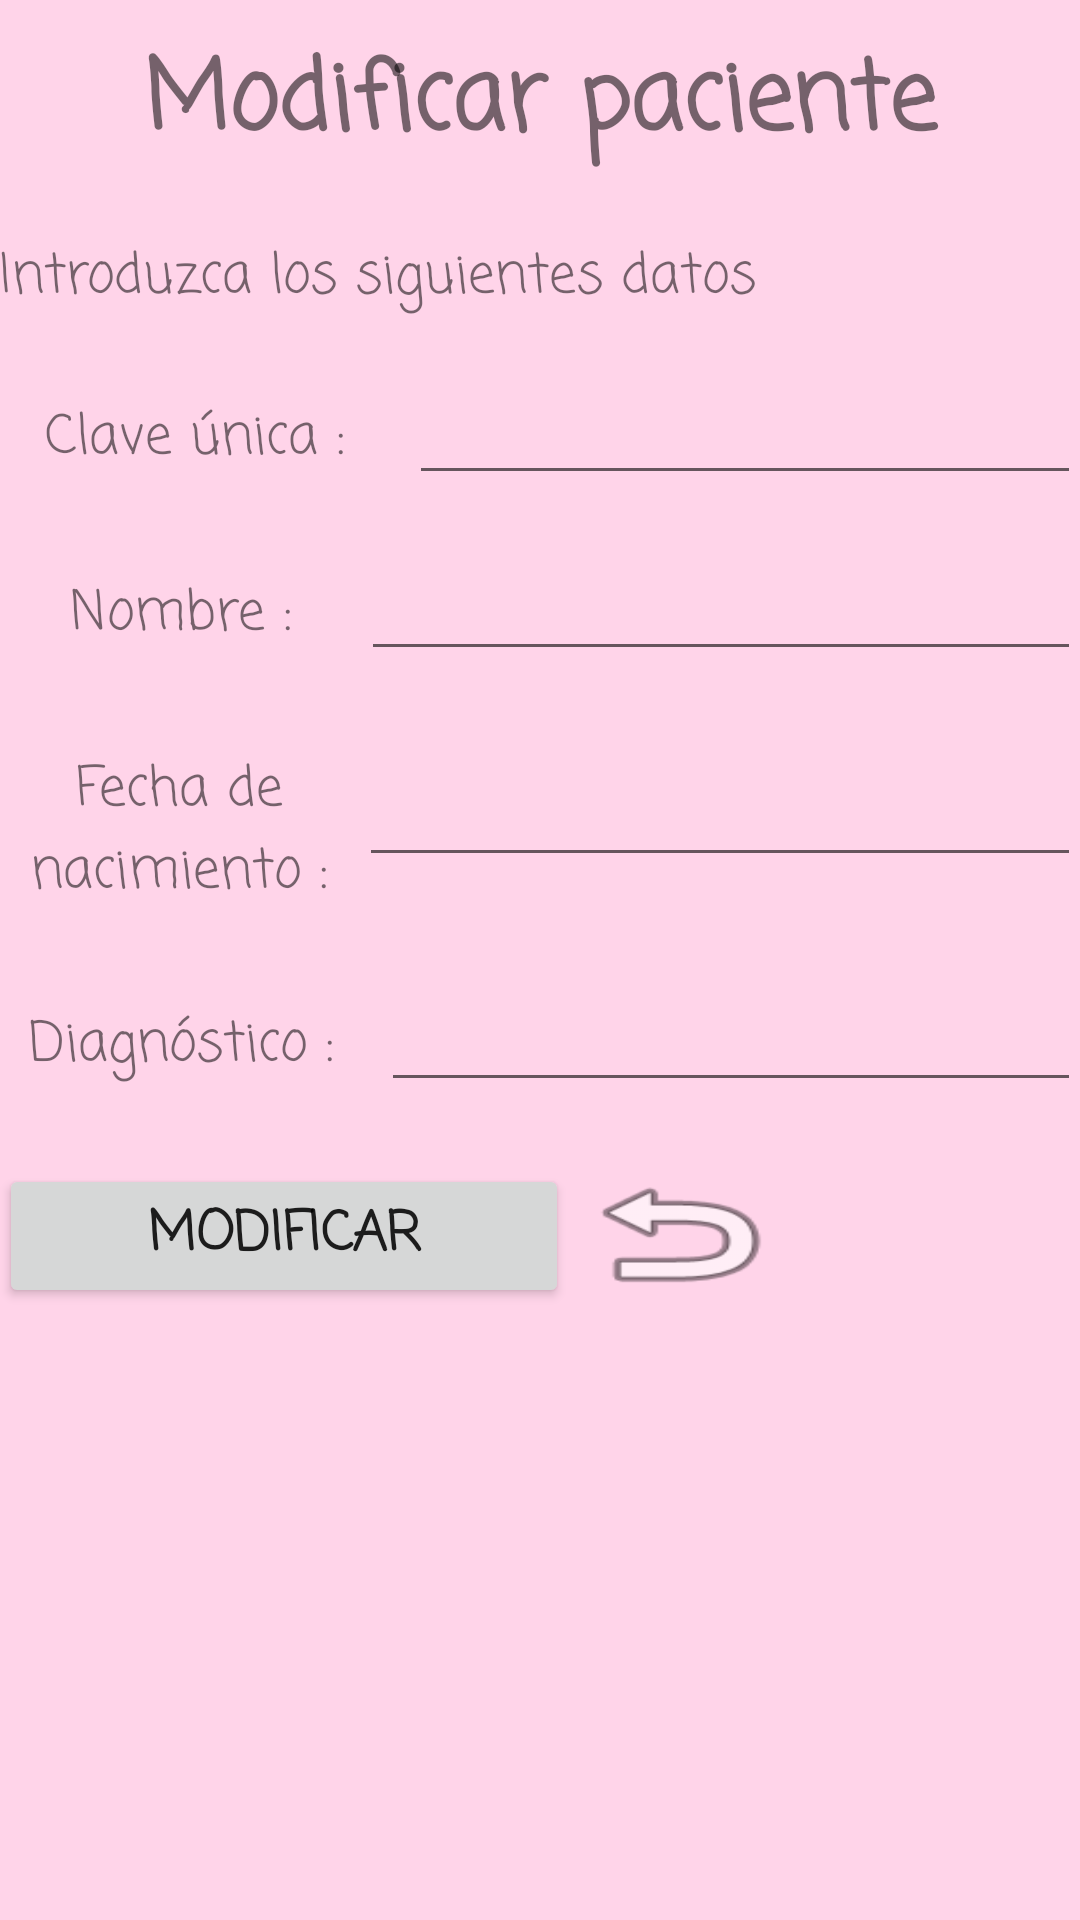

This screen was rendered from an Android layout file. Write that file and the resources it references.
<!-- AndroidManifest.xml: application theme AppTheme -->
<!-- res/layout/activity_modificacion.xml -->
<?xml version="1.0" encoding="utf-8"?>
<RelativeLayout xmlns:android="http://schemas.android.com/apk/res/android"
    xmlns:tools="http://schemas.android.com/tools"
    android:id="@+id/activity_modificacion"
    android:layout_width="match_parent"
    android:layout_height="match_parent"
    android:paddingBottom="@dimen/activity_vertical_margin"
    android:paddingLeft="@dimen/activity_horizontal_margin"
    android:paddingRight="@dimen/activity_horizontal_margin"
    android:paddingTop="@dimen/activity_vertical_margin"
    tools:context="roledi.salud.ModificacionActivity">

    <ScrollView
        android:layout_width="match_parent"
        android:layout_height="match_parent"
        android:layout_alignParentLeft="true"
        android:layout_alignParentStart="true"
        android:layout_alignParentBottom="true"
        android:layout_alignParentRight="true"
        android:layout_alignParentEnd="true">

        <LinearLayout
            android:layout_width="match_parent"
            android:layout_height="wrap_content"
            android:orientation="vertical" >

            <TextView
                android:text="Modificar paciente"
                android:layout_width="match_parent"
                android:layout_height="match_parent"
                android:id="@+id/textView6"
                android:fontFamily="casual"
                android:textSize="32sp"
                android:textStyle="normal|bold"
                android:textAlignment="center"
                android:layout_marginTop="10dp"
                android:textAllCaps="false" />

            <TextView
                android:text="Introduzca los siguientes datos"
                android:layout_width="match_parent"
                android:layout_height="wrap_content"
                android:id="@+id/textView7"
                android:fontFamily="casual"
                android:textSize="18sp"
                android:layout_marginTop="20dp" />

            <LinearLayout
                android:orientation="horizontal"
                android:layout_width="match_parent"
                android:layout_height="match_parent"
                android:layout_marginTop="20dp">

                <TextView
                    android:text="Clave única : "
                    android:layout_width="wrap_content"
                    android:layout_height="wrap_content"
                    android:id="@+id/textView2"
                    android:layout_weight="1"
                    android:fontFamily="casual"
                    android:textSize="18sp"
                    android:textAlignment="center"
                    android:layout_marginRight="10dp"
                    android:layout_marginLeft="10dp" />

                <EditText
                    android:layout_width="wrap_content"
                    android:layout_height="wrap_content"
                    android:inputType="number"
                    android:ems="10"
                    android:id="@+id/claveid"
                    android:layout_weight="1"
                    android:fontFamily="casual"
                    android:textSize="14sp" />
            </LinearLayout>

            <LinearLayout
                android:orientation="horizontal"
                android:layout_width="match_parent"
                android:layout_height="match_parent"
                android:layout_marginTop="20dp">

                <TextView
                    android:text="Nombre :"
                    android:layout_width="wrap_content"
                    android:layout_height="wrap_content"
                    android:id="@+id/textView3"
                    android:layout_weight="1"
                    android:fontFamily="casual"
                    android:textSize="18sp"
                    android:textAlignment="center"
                    android:layout_marginRight="10dp"
                    android:layout_marginLeft="10dp" />

                <EditText
                    android:layout_width="wrap_content"
                    android:layout_height="wrap_content"
                    android:inputType="textPersonName"
                    android:ems="10"
                    android:id="@+id/nombre"
                    android:layout_weight="1"
                    android:fontFamily="casual"
                    android:textSize="14sp" />
            </LinearLayout>

            <LinearLayout
                android:orientation="horizontal"
                android:layout_width="match_parent"
                android:layout_height="match_parent"
                android:layout_marginTop="20dp">

                <TextView
                    android:text="Fecha de nacimiento :"
                    android:layout_width="100dp"
                    android:layout_height="65dp"
                    android:id="@+id/textView4"
                    android:layout_marginRight="10dp"
                    android:layout_marginLeft="10dp"
                    android:fontFamily="casual"
                    android:textSize="18sp"
                    android:textAlignment="center" />

                <EditText
                    android:layout_width="wrap_content"
                    android:layout_height="wrap_content"
                    android:inputType="textPersonName"
                    android:ems="10"
                    android:id="@+id/fecha"
                    android:layout_weight="1"
                    android:layout_marginTop="10dp"
                    android:fontFamily="casual"
                    android:textSize="14sp" />
            </LinearLayout>

            <LinearLayout
                android:orientation="horizontal"
                android:layout_width="match_parent"
                android:layout_height="match_parent"
                android:layout_marginTop="20dp">

                <TextView
                    android:text="Diagnóstico : "
                    android:layout_width="wrap_content"
                    android:layout_height="wrap_content"
                    android:id="@+id/textView5"
                    android:layout_weight="1"
                    android:fontFamily="casual"
                    android:textSize="18sp"
                    android:textAlignment="center" />

                <EditText
                    android:layout_width="wrap_content"
                    android:layout_height="wrap_content"
                    android:inputType="textPersonName"
                    android:ems="10"
                    android:id="@+id/diagnostico"
                    android:layout_weight="1"
                    android:fontFamily="casual"
                    android:textSize="14sp" />
            </LinearLayout>

            <LinearLayout
                android:orientation="horizontal"
                android:layout_width="match_parent"
                android:layout_height="match_parent"
                android:layout_marginTop="20dp">

                <Button
                    android:text="Modificar"
                    android:layout_width="190dp"
                    android:layout_height="wrap_content"
                    android:id="@+id/btnmodi"
                    android:onClick="modificar"
                    android:fontFamily="casual"
                    android:textSize="18sp"
                    android:textStyle="normal|bold" />

                <Button
                    android:layout_width="73dp"
                    android:layout_height="wrap_content"
                    android:id="@+id/btnprinci"
                    android:background="@android:drawable/ic_menu_revert"
                    android:onClick="principal" />
            </LinearLayout>
        </LinearLayout>
    </ScrollView>
</RelativeLayout>
<!-- resources referenced by this layout -->
<resources>
  <style name="AppTheme" parent="Theme.AppCompat.Light.DarkActionBar">
          
          <item name="colorPrimary">@color/colorAccent</item>
          <item name="colorPrimaryDark">@android:color/darker_gray</item>
          <item name="colorAccent">@color/colorAccent</item>
          <item name="android:colorBackground">@color/colorAccent</item>
      </style>
  <color name="colorAccent">#ffd4e9</color>
</resources>
